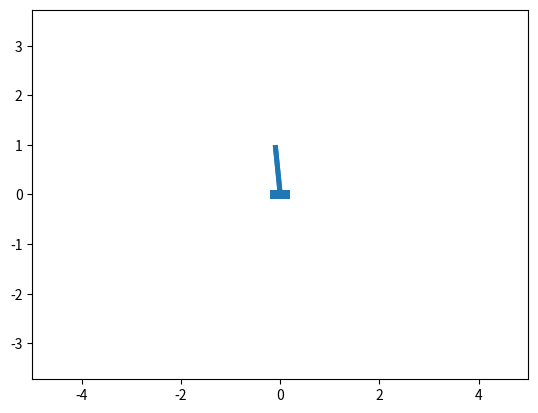
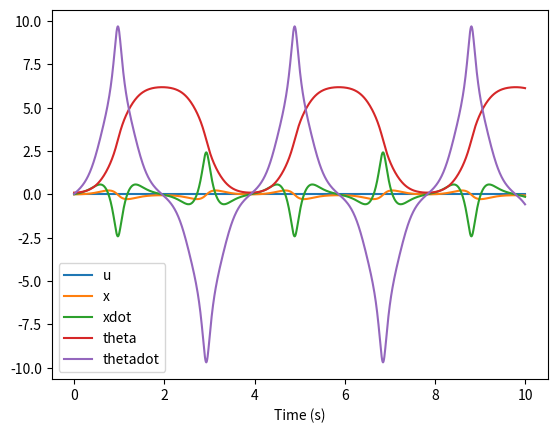

Python code for these plots, in order:
#!/usr/bin/env python3
# -*- coding: utf-8 -*-
"""
Created on Tue Dec 14 15:04:22 2021

@author: jonathan
"""
from scipy.integrate import solve_ivp
import matplotlib as mpl
import matplotlib.animation as anim
import matplotlib.patches as patches
import matplotlib.pyplot as plt
import numpy as np
plt.rcParams['text.usetex'] = False # change to True if you want nice thetas


class SinglePendulumCart:
    def __init__(self, m1, m2, I2, l, w1, h1, w2, l2):
        self.m1 = m1
        self.m2 = m2
        self.I2 = I2
        self.l = l

        self.p1 = patches.Rectangle((-w1/2, -h1/2), w1, h1)
        self.p2 = patches.Rectangle((-w2/2, 0), w2, l2)

    def deriv(self, t, y, u, params):
        g = 9.81
        x = y[0]
        xdot = y[1]
        theta = y[2]
        thetadot = y[3]
        try:
            u = u[0]
        except IndexError:
            u = u

        A = np.array([[-(self.m1+self.m2), self.m2*self.l*np.cos(theta)],
                      [self.m2*self.l*np.cos(theta), -(self.m2*self.l**2+self.I2)]])
        b = np.array([[self.m2*self.l*np.sin(theta)*thetadot**2-u],
                      [-self.m2*self.l*np.sin(theta)*g]])

        xddot, thetaddot = np.linalg.solve(A, b)

        return np.array([xdot, xddot[0], thetadot, thetaddot[0]])

    def draw(self, ax, y):
        x = y[0]
        theta = y[2]

        t1 = mpl.transforms.Affine2D().translate(x, 0) + ax.transData
        t2 = mpl.transforms.Affine2D().rotate(
            theta) + mpl.transforms.Affine2D().translate(x, 0) + ax.transData
        self.p1.set_transform(t1)
        self.p2.set_transform(t2)
        return self.p1, self.p2

def get_u(state):
    return [0]

def main():
    u = 0
    m1 = 1
    m2 = 1
    L = 1
    I2 = 1/12*m2*L**2
    l = L/2
    w1 = 0.4
    h1 = 0.2
    w2 = 0.1
    l2 = L
    singlePendulumCart = SinglePendulumCart(m1, m2, I2, l, w1, h1, w2, l2)

    T = np.linspace(0, 10, 1001)
    timestep = T[1]-T[0]
    
    x = 0
    xdot = 0
    theta = 0.1
    thetadot = 0

    state = np.array([x, xdot, theta, thetadot])
    #state_labels = [r'$x$', r'$\dot x$', r'$\theta$', r'$\dot \theta$']
    state_labels = ['x', 'xdot', 'theta', 'thetadot']

    us = []
    states = []
    for t in T:
        u = get_u(state)
        us.append(u)
        res = solve_ivp(singlePendulumCart.deriv, [0, timestep], state, args=[u,0])
        state = res.y[:,-1]
        states.append(state)

    states = np.array(states).T
    print("states shape", states.shape)


    fig = plt.figure()
    ax = fig.add_subplot(111)
    ax.set_xlim(-5, 5)
    ax.set_ylim(-5, 5)
    plt.axis('equal')

    def init_patches():
        y = states[:, 0]
        patches = singlePendulumCart.draw(ax, y)
        for patch in patches:
            ax.add_patch(patch)
        return patches

    def animate(i):
        y = states[:, i]
        patches = singlePendulumCart.draw(ax, y)

        return patches

    animation = anim.FuncAnimation(
        fig, animate, init_func=init_patches, interval=(T[1]-T[0])*1000, frames=states.shape[1], repeat=False, blit=True)

    plt.figure()
    plt.xlabel('Time (s)')
    #plt.plot(T, us, label=r'$u$')
    plt.plot(T, us, label='u')
    for i in range(len(state)):
        plt.plot(T, states[i], label=state_labels[i])
    plt.legend()


    plt.show()
    return animation


if __name__ == "__main__":
    animation = main()
